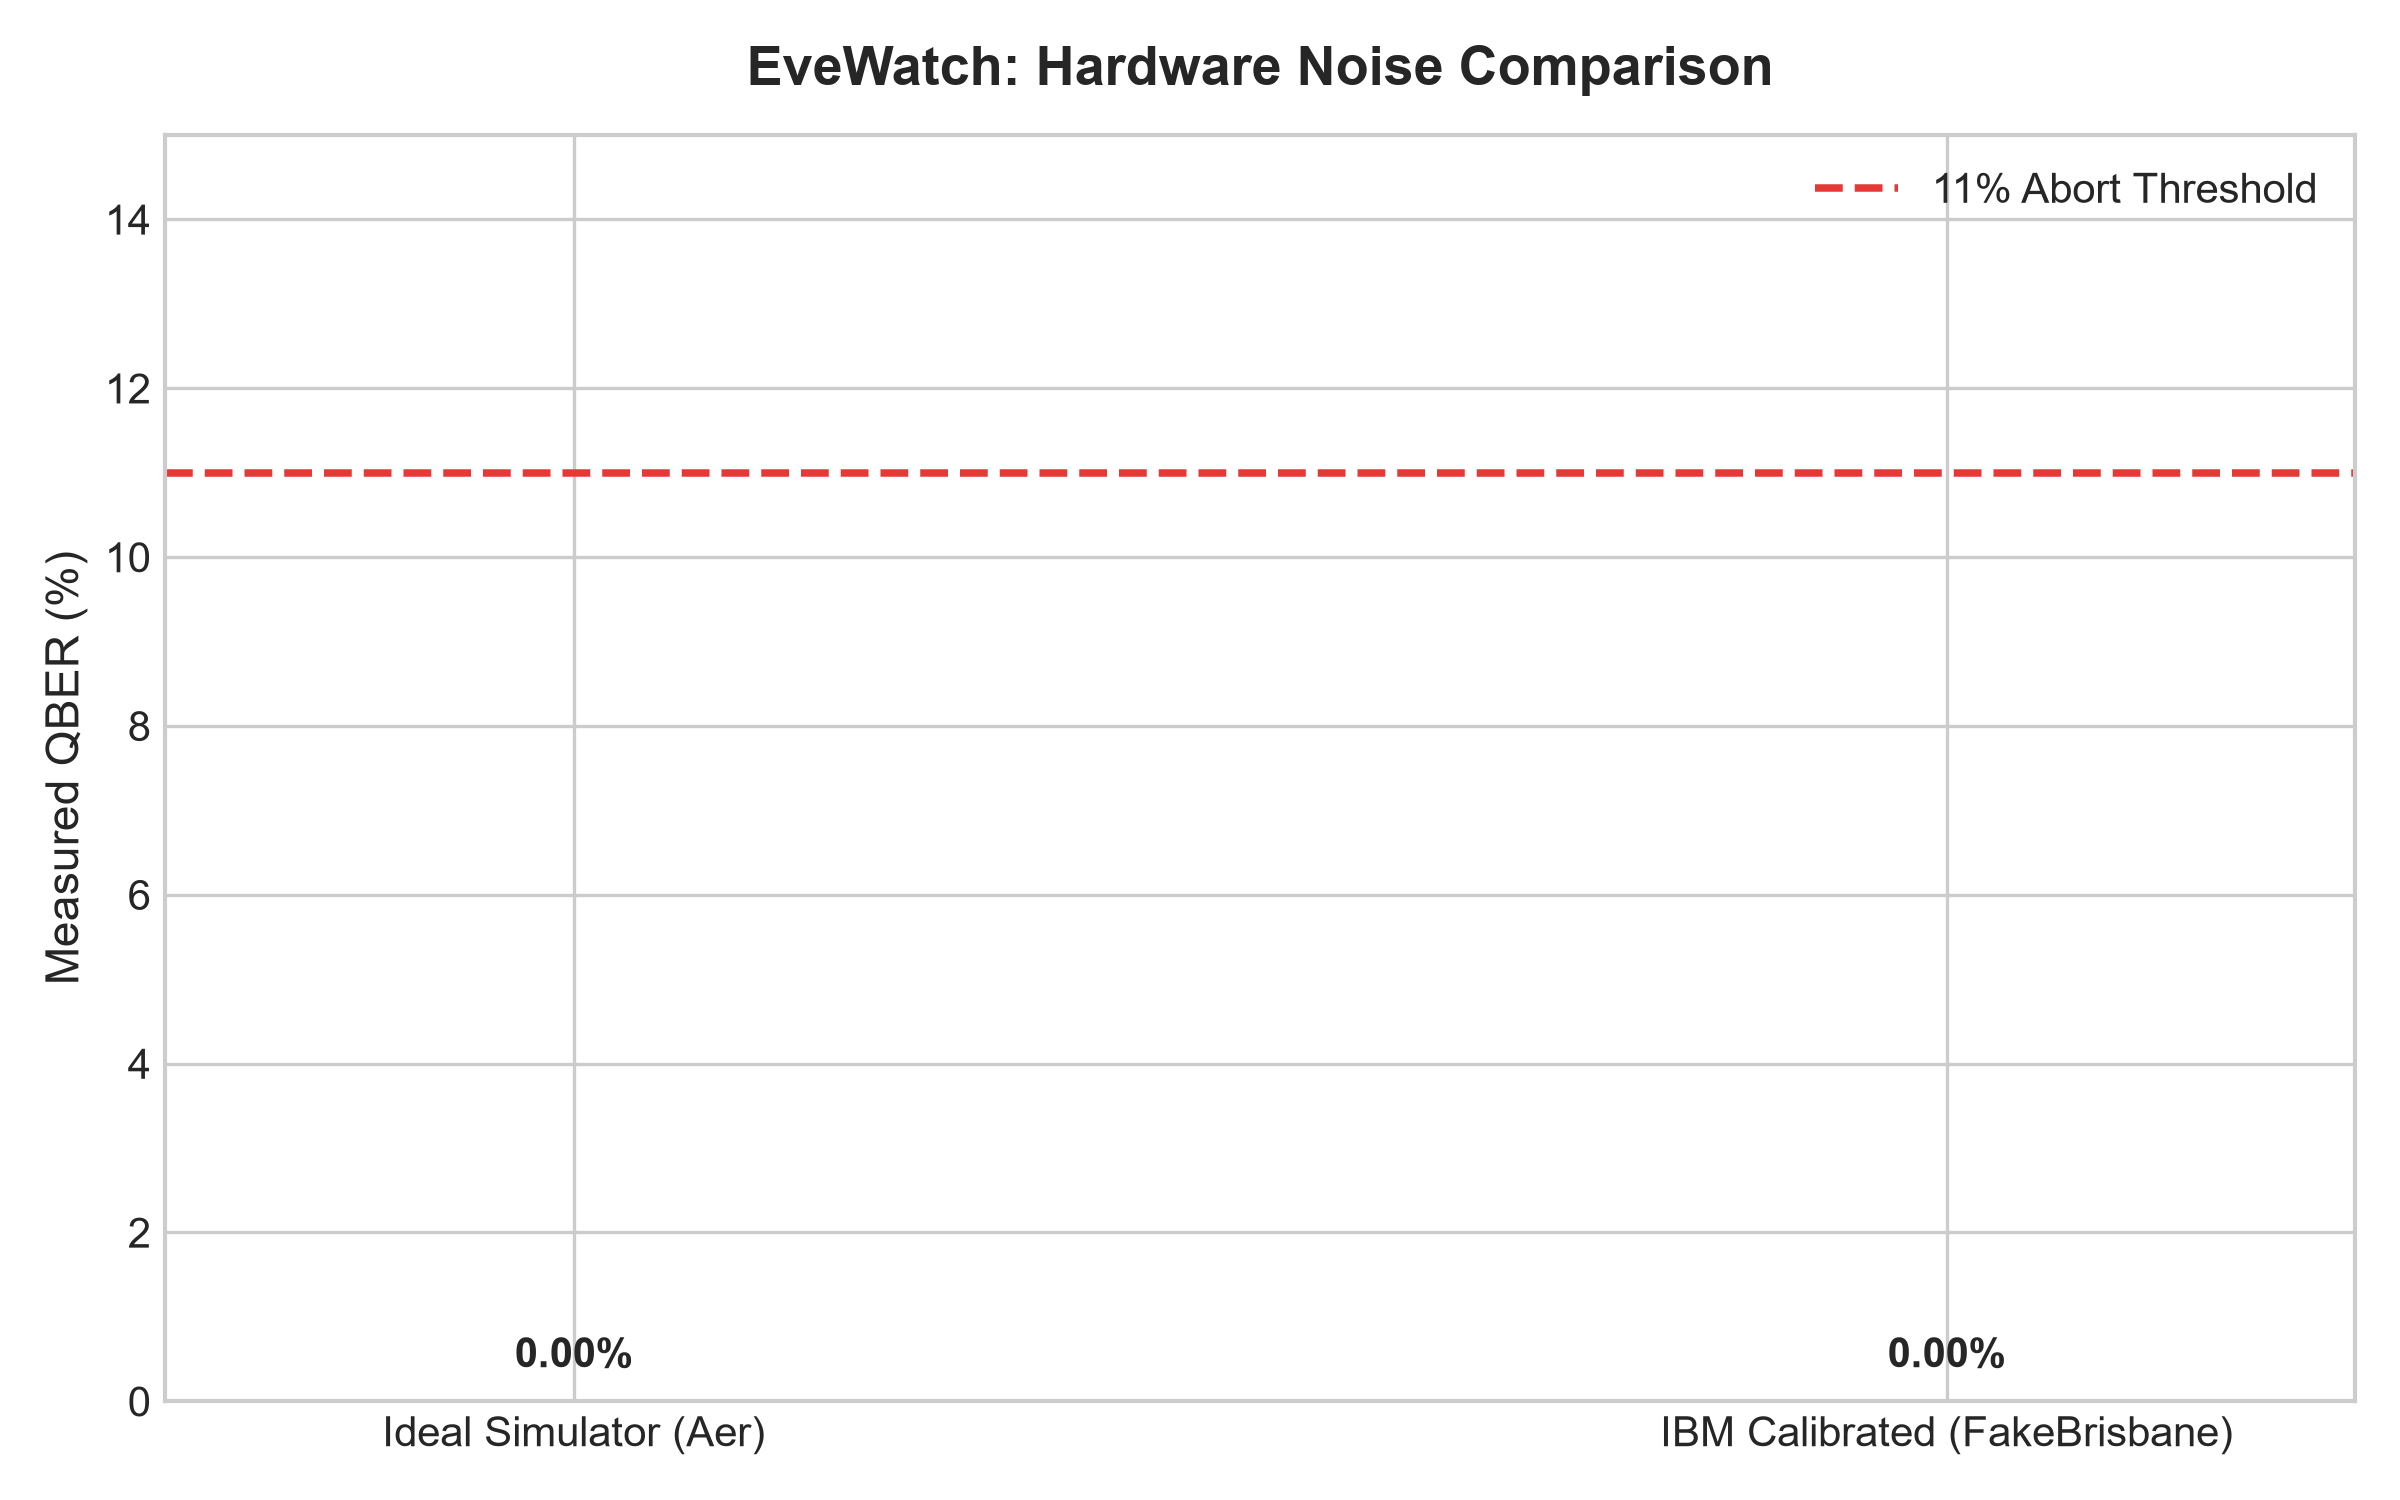

The table this chart was drawn from, first rows:
environment, num_qubits, qber_overall, sifted_bits, aborted
Ideal Simulator (Aer), 20, 0.0, 9, False
IBM Calibrated (FakeBrisbane), 20, 0.0, 9, False
